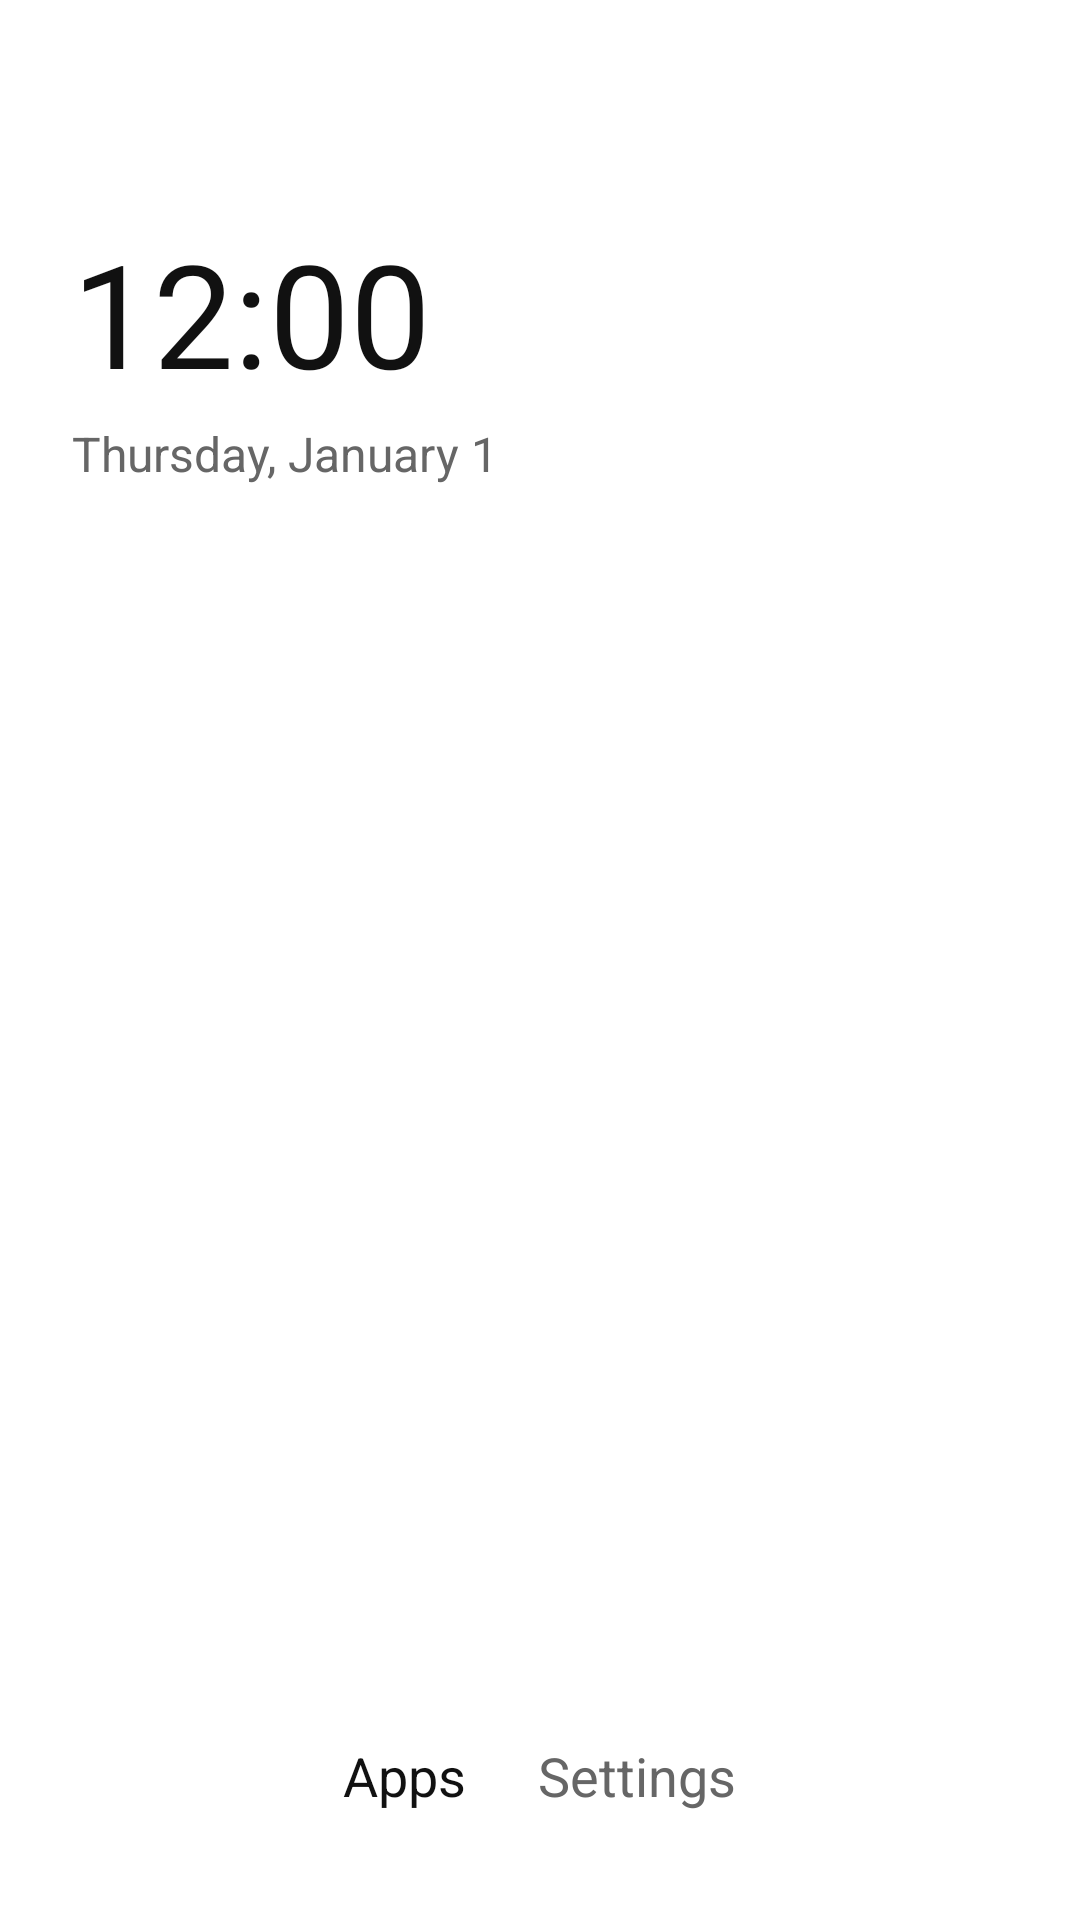

Produce the Android XML layout that renders to this screen, including the resource entries it uses.
<!-- AndroidManifest.xml: activity theme Theme.MiniLauncher.Home -->
<!-- res/layout/activity_home.xml -->
<?xml version="1.0" encoding="utf-8"?>
<LinearLayout xmlns:android="http://schemas.android.com/apk/res/android"
    android:layout_width="match_parent"
    android:layout_height="match_parent"
    android:orientation="vertical"
    android:background="?android:attr/colorBackground"
    android:padding="24dp">

    <TextClock
        android:id="@+id/clock"
        android:layout_width="wrap_content"
        android:layout_height="wrap_content"
        android:layout_marginTop="48dp"
        android:format12Hour="h:mm"
        android:format24Hour="HH:mm"
        android:textSize="48sp"
        android:textColor="?android:attr/textColorPrimary" />

    <LinearLayout
        android:layout_width="match_parent"
        android:layout_height="wrap_content"
        android:orientation="horizontal">

        <TextClock
            android:id="@+id/date"
            android:layout_width="0dp"
            android:layout_weight="1"
            android:layout_height="wrap_content"
            android:format12Hour="EEEE, MMMM d"
            android:format24Hour="EEEE d MMMM"
            android:textSize="16sp"
            android:textColor="?android:attr/textColorSecondary" />

        <TextView
            android:id="@+id/temperature"
            android:layout_width="wrap_content"
            android:layout_height="wrap_content"
            android:padding="4dp"
            android:textSize="16sp"
            android:textColor="?android:attr/textColorSecondary"
            android:background="?android:attr/selectableItemBackground" />
    </LinearLayout>

    <TextView
        android:id="@+id/modeLabel"
        android:layout_width="wrap_content"
        android:layout_height="wrap_content"
        android:layout_marginTop="8dp"
        android:padding="4dp"
        android:textSize="14sp"
        android:textAllCaps="true"
        android:textColor="?android:attr/textColorSecondary"
        android:background="?android:attr/selectableItemBackground"
        android:visibility="gone" />

    <TextView
        android:id="@+id/focusSessionCountdown"
        android:layout_width="wrap_content"
        android:layout_height="wrap_content"
        android:layout_marginTop="8dp"
        android:padding="4dp"
        android:textSize="16sp"
        android:textStyle="bold"
        android:textColor="?android:attr/textColorPrimary"
        android:visibility="gone" />

    <TextView
        android:id="@+id/blockerWarning"
        android:layout_width="match_parent"
        android:layout_height="wrap_content"
        android:layout_marginTop="16dp"
        android:padding="8dp"
        android:text="@string/blocker_disabled_warning"
        android:textSize="14sp"
        android:textColor="?android:attr/textColorPrimary"
        android:background="?android:attr/colorControlHighlight"
        android:visibility="gone" />

    <TextView
        android:id="@+id/emptyHint"
        android:layout_width="match_parent"
        android:layout_height="wrap_content"
        android:layout_marginTop="32dp"
        android:text="@string/home_empty_hint"
        android:textSize="16sp"
        android:textColor="?android:attr/textColorSecondary"
        android:visibility="gone" />

    <androidx.recyclerview.widget.RecyclerView
        android:id="@+id/favoritesList"
        android:layout_width="match_parent"
        android:layout_height="0dp"
        android:layout_weight="1"
        android:layout_marginTop="32dp"
        android:overScrollMode="never" />

    <LinearLayout
        android:layout_width="match_parent"
        android:layout_height="wrap_content"
        android:orientation="horizontal">

        <TextView
            android:id="@+id/shortcutLeft"
            android:layout_width="0dp"
            android:layout_weight="1"
            android:layout_height="wrap_content"
            android:padding="12dp"
            android:gravity="start"
            android:textSize="18sp"
            android:textColor="?android:attr/textColorPrimary" />

        <TextView
            android:id="@+id/allAppsButton"
            android:layout_width="wrap_content"
            android:layout_height="wrap_content"
            android:padding="12dp"
            android:text="@string/home_all_apps"
            android:textSize="18sp"
            android:textColor="?android:attr/textColorPrimary" />

        <TextView
            android:id="@+id/settingsButton"
            android:layout_width="wrap_content"
            android:layout_height="wrap_content"
            android:padding="12dp"
            android:text="@string/home_settings"
            android:textSize="18sp"
            android:textColor="?android:attr/textColorSecondary" />

        <TextView
            android:id="@+id/shortcutRight"
            android:layout_width="0dp"
            android:layout_weight="1"
            android:layout_height="wrap_content"
            android:padding="12dp"
            android:gravity="end"
            android:textSize="18sp"
            android:textColor="?android:attr/textColorPrimary" />
    </LinearLayout>
</LinearLayout>
<!-- resources referenced by this layout -->
<resources>
  <string name="blocker_disabled_warning">App blocking is configured but the blocker service is off. Tap to fix.</string>
  <string name="home_all_apps">Apps</string>
  <string name="home_empty_hint">No apps on your home screen yet. Open “Apps”, long-press one and choose “Add to home”.</string>
  <string name="home_settings">Settings</string>
  <style name="Theme.MiniLauncher.Home" parent="Theme.MiniLauncher">
          <item name="android:windowShowWallpaper">true</item>
          <item name="android:windowBackground">@android:color/transparent</item>
          <item name="android:colorBackgroundCacheHint">@null</item>
      </style>
  <style name="Theme.MiniLauncher" parent="Theme.MaterialComponents.DayNight.NoActionBar">
          <item name="colorPrimary">@color/mono_accent</item>
          <item name="colorPrimaryVariant">@color/mono_accent</item>
          <item name="colorOnPrimary">@color/mono_background</item>
          <item name="colorSecondary">@color/mono_accent</item>
          <item name="colorSecondaryVariant">@color/mono_accent</item>
          <item name="colorOnSecondary">@color/mono_background</item>
          <item name="colorSurface">@color/mono_surface</item>
          <item name="android:colorBackground">@color/mono_background</item>
          <item name="android:windowBackground">@color/mono_background</item>
          <item name="android:textColorPrimary">@color/mono_text_primary</item>
          <item name="android:textColorSecondary">@color/mono_text_secondary</item>
          <item name="android:statusBarColor">@color/mono_background</item>
          <item name="android:navigationBarColor">@color/mono_background</item>
          <item name="android:windowLightStatusBar">true</item>
      </style>
  <color name="mono_accent">#111111</color>
  <color name="mono_background">#FFFFFF</color>
  <color name="mono_surface">#F4F4F4</color>
  <color name="mono_text_primary">#111111</color>
  <color name="mono_text_secondary">#666666</color>
</resources>
